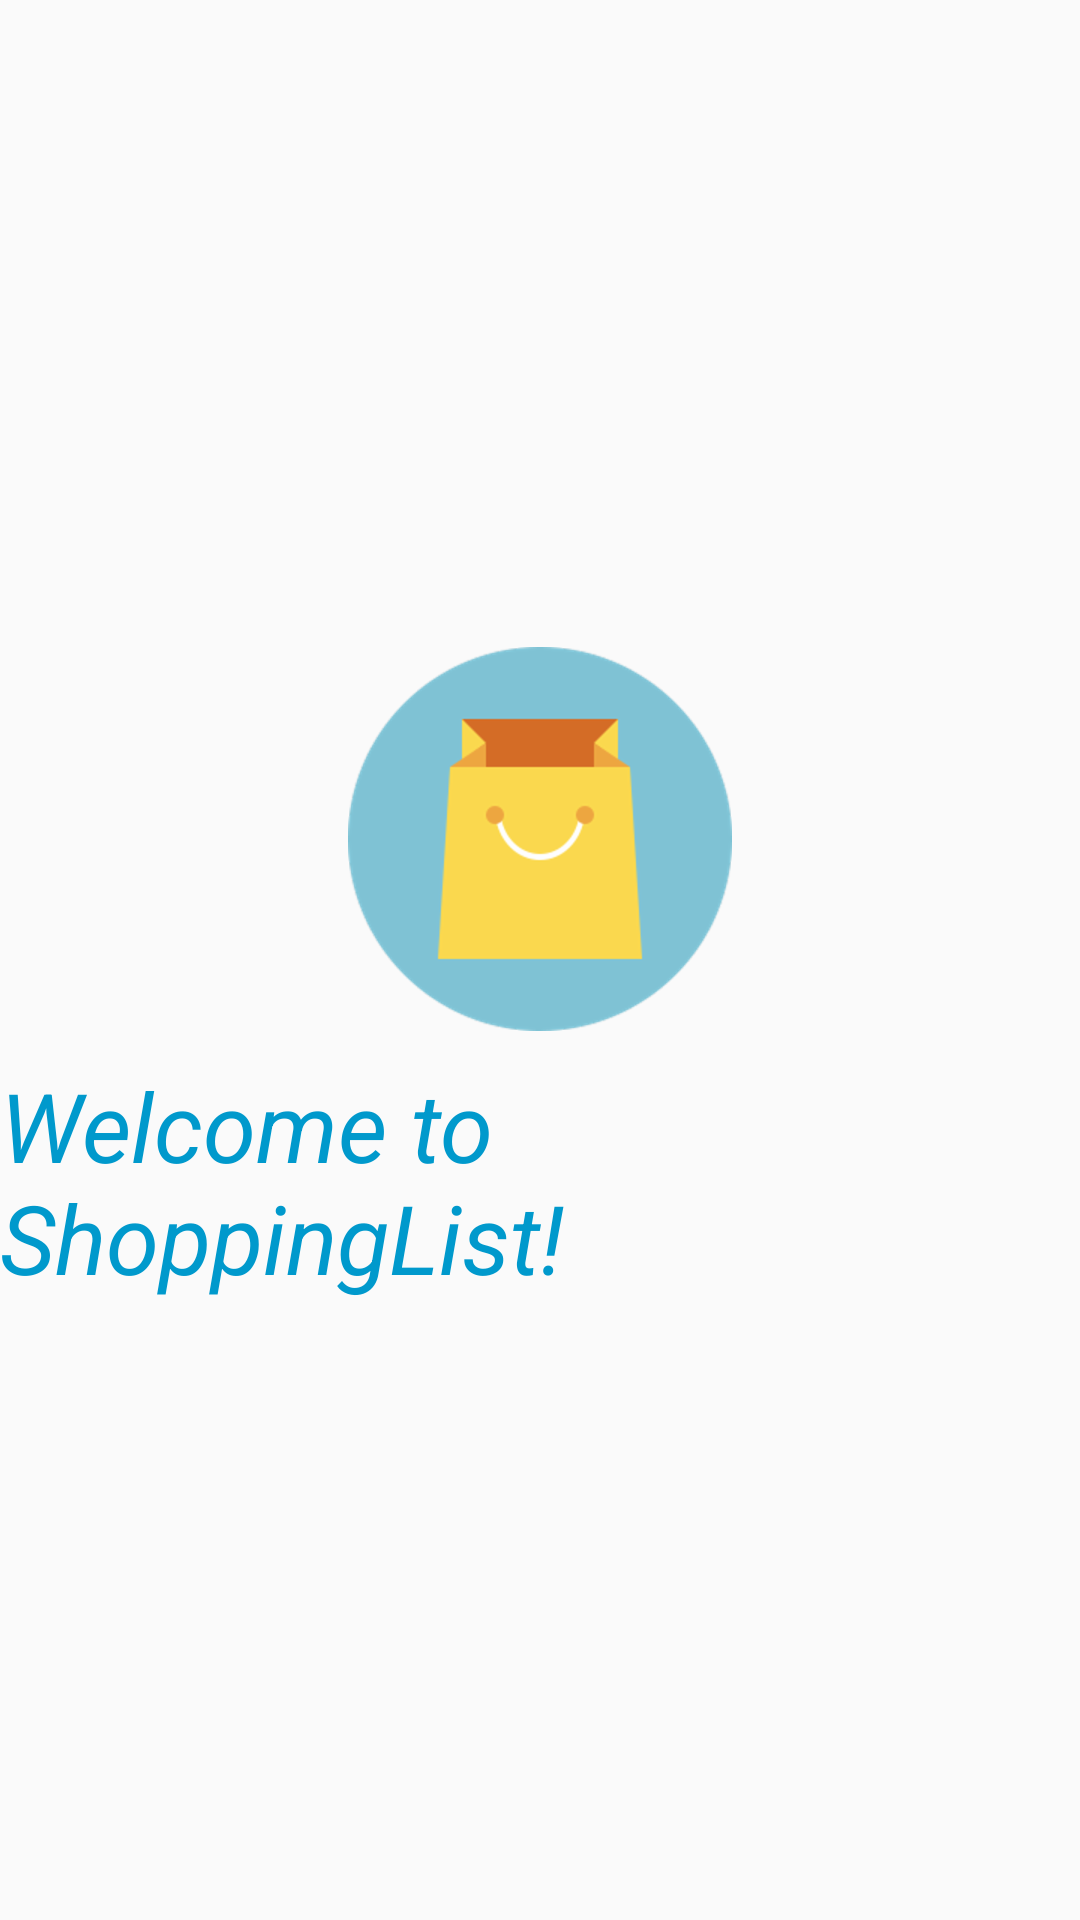

Write the Android layout XML for this screen, with the resource values it uses.
<!-- AndroidManifest.xml: application theme AppTheme -->
<!-- res/layout/activity_splash.xml -->
<?xml version="1.0" encoding="utf-8"?>
<LinearLayout
        xmlns:android="http://schemas.android.com/apk/res/android"
        xmlns:tools="http://schemas.android.com/tools"
        xmlns:app="http://schemas.android.com/apk/res-auto"
        android:layout_width="match_parent"
        android:layout_height="match_parent"
        android:gravity="center"
        android:orientation="vertical"
        tools:context=".SplashActivity">

    <ImageView
            android:id="@+id/ivShoppingIcon"
            android:layout_width="wrap_content"
            android:layout_height="wrap_content"
            android:src="@drawable/shopping_bag"
            android:layout_margin="10dp"/>

    <TextView
            android:layout_width="wrap_content"
            android:layout_height="wrap_content"
            android:text="@string/welcome_text"
            android:textSize="32sp"
            android:textColor="@android:color/holo_blue_dark"
            android:textStyle="italic"/>
</LinearLayout>
<!-- resources referenced by this layout -->
<resources>
  <!-- drawable shopping_bag: png bitmap (drawable-hdpi, 10239 bytes) -->
  <string name="welcome_text">Welcome to ShoppingList!</string>
  <style name="AppTheme" parent="Theme.AppCompat.Light.DarkActionBar">
          
          <item name="colorPrimary">@android:color/holo_blue_dark</item>
          <item name="colorPrimaryDark">@color/colorPrimaryDark</item>
          <item name="colorAccent">@color/colorAccent</item>
      </style>
  <!-- not gathered from this repository: default colours our renderer supplied (Android Studio template values) -->
  <color name="colorPrimaryDark">#FF3700B3</color>
  <color name="colorAccent">#FF03DAC5</color>
</resources>
